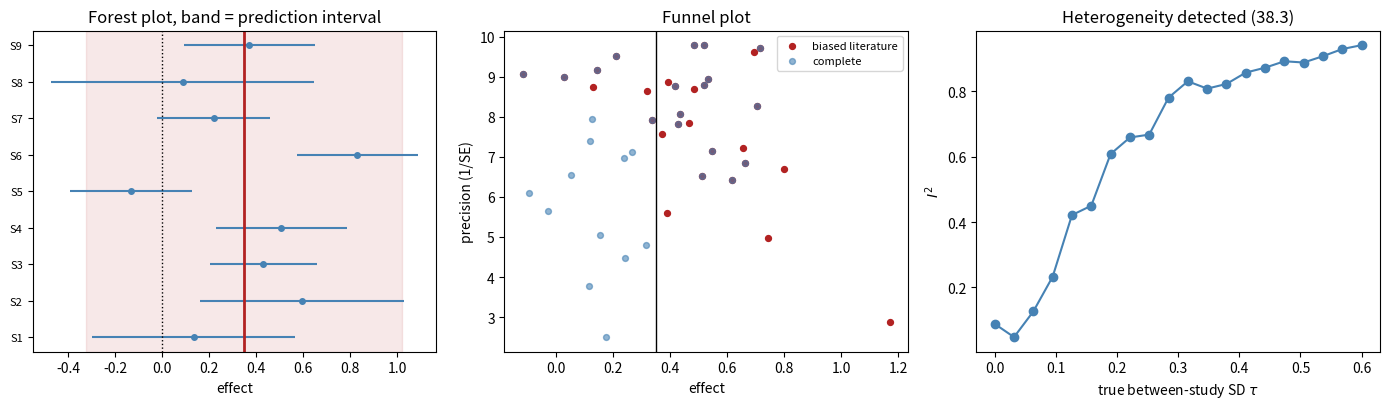

This figure's Python source:
# ---
# jupyter:
#   jupytext:
#     text_representation:
#       extension: .py
#       format_name: percent
#       format_version: '1.3'
#   kernelspec:
#     display_name: Python 3
#     language: python
#     name: python3
# ---

# %% [markdown]
# # Module 38: Meta-analysis and evidence synthesis
#
# **Curriculum link:** `stats.md` -> Topic 38, equations (38.1)-(38.7)
# **Assumes:** Modules 05, 14.
#
# ## What you will learn
#
# 1. Inverse-variance pooling (38.1), and when a single pooled number is the
#    wrong summary.
# 2. **Heterogeneity**: $Q$ (38.2), $I^2$ (38.3), $\tau^2$ (38.4), and why
#    $I^2$ is a proportion rather than an amount.
# 3. Random effects (38.5) change the **estimand**, they do not fix anything.
# 4. The **prediction interval** (38.6) is the honest summary under
#    heterogeneity.
# 5. Publication bias, and why random effects make it worse.
# 6. Why combining p-values (38.7) is not meta-analysis.

# %%
import os
import warnings

import numpy as np
import scipy.stats as st
import matplotlib

matplotlib.use("Agg")
import matplotlib.pyplot as plt

warnings.filterwarnings("ignore")

MODULE_NAME = "38_meta_analysis"
OUT = os.path.join(os.environ.get("STATS_OUT", "results"), MODULE_NAME)
os.makedirs(OUT, exist_ok=True)


def header(t):
    print("\n" + "=" * 72); print(t); print("=" * 72)


rng = np.random.default_rng(27)


def fixed_effect(est, se):
    """Eq. (38.1)."""
    w = 1.0 / se ** 2
    theta = np.sum(w * est) / np.sum(w)
    return theta, np.sqrt(1.0 / np.sum(w))


def heterogeneity(est, se):
    """Q (38.2), I^2 (38.3), tau^2 by DerSimonian-Laird (38.4)."""
    w = 1.0 / se ** 2
    theta_fe = np.sum(w * est) / np.sum(w)
    Q = np.sum(w * (est - theta_fe) ** 2)
    k = len(est)
    I2 = max(0.0, (Q - (k - 1)) / Q) if Q > 0 else 0.0
    denom = np.sum(w) - np.sum(w ** 2) / np.sum(w)
    tau2 = max(0.0, (Q - (k - 1)) / denom) if denom > 0 else 0.0
    p_q = st.chi2.sf(Q, k - 1)
    return Q, p_q, I2, tau2


def random_effects(est, se):
    """Eq. (38.5), plus the prediction interval (38.6)."""
    _, _, _, tau2 = heterogeneity(est, se)
    w = 1.0 / (se ** 2 + tau2)
    theta = np.sum(w * est) / np.sum(w)
    se_theta = np.sqrt(1.0 / np.sum(w))
    k = len(est)
    half = st.t.ppf(0.975, max(k - 2, 1)) * np.sqrt(tau2 + se_theta ** 2)
    return theta, se_theta, tau2, (theta - half, theta + half)


# %% [markdown]
# ## 1. Five studies, one question

# %%
header("1. Inverse-variance pooling (38.1)")

# Five studies of the same true effect, differing only in size.
TRUE = 0.35
n_i = np.array([40, 80, 150, 60, 900])
se = 2.0 / np.sqrt(n_i)
est = rng.normal(TRUE, se)

print(f"  true effect = {TRUE}\n")
print(f"  {'study':<9}{'n':>7}{'estimate':>11}{'SE':>8}{'weight %':>11}")
w = 1 / se ** 2
for i in range(len(est)):
    print(f"  {'S' + str(i+1):<9}{n_i[i]:>7}{est[i]:>11.3f}{se[i]:>8.3f}"
          f"{100*w[i]/w.sum():>11.1f}")

fe, fe_se = fixed_effect(est, se)
print(f"\n  fixed-effect pooled = {fe:.3f} (95% CI {fe-1.96*fe_se:.3f} to "
      f"{fe+1.96*fe_se:.3f})")
print(f"  simple unweighted mean = {est.mean():.3f}")
print("""
  Inverse-variance weighting is not a convention, it is the minimum-variance
  combination. Note the weight column: the largest study carries most of the
  answer, which is correct when every study estimates the same thing.

  That last clause is the entire question of this module.""")

# %% [markdown]
# ## 2. When the studies disagree, eq. (38.2)-(38.4)

# %%
header("2. Detecting heterogeneity (38.2)-(38.4)")


def make_studies(k=8, tau=0.0, base_n=120, seed=0):
    r = np.random.default_rng(seed)
    n = r.integers(base_n // 3, base_n * 3, k)
    s = 2.0 / np.sqrt(n)
    theta_i = r.normal(TRUE, tau, k)            # study-specific true effects
    return r.normal(theta_i, s), s


print("  averaged over 400 replicate meta-analyses of k = 10 studies each\n")
print(f"  {'true tau':<10}{'mean Q':>9}{'Q p<0.05':>10}{'mean I2':>10}"
      f"{'mean tau2-hat':>15}{'SD of tau2-hat':>16}{'true tau2':>11}")
for tau in (0.0, 0.10, 0.25, 0.50):
    acc = np.array([heterogeneity(*make_studies(k=10, tau=tau, seed=3300 + i))
                    for i in range(400)])
    print(f"  {tau:<10.2f}{acc[:, 0].mean():>9.2f}{(acc[:, 1] < 0.05).mean():>10.2f}"
          f"{acc[:, 2].mean():>10.2f}{acc[:, 3].mean():>15.4f}"
          f"{acc[:, 3].std():>16.4f}{tau ** 2:>11.4f}")

print("""
  On average tau2-hat lands close to the truth, so DerSimonian-Laird is
  roughly unbiased here. Now read the SD column: at k = 10 the spread of
  tau2-hat is about as large as tau2 itself. A SINGLE meta-analysis can easily
  report tau2-hat = 0 when tau2 is genuinely 0.01, or double the true value.

  So treat a reported tau2 as a rough indication, not a measurement, and never
  conclude "no heterogeneity" from one small tau2-hat.

  Two further cautions. Q has low power with few studies, so p > 0.05 for Q is not
  evidence of homogeneity when k is small. And I2 is a PROPORTION of total
  variability, not an amount: large studies have small within-study variance,
  so the same absolute heterogeneity produces a much larger I2. An I2 of 90%
  among huge studies can be practically irrelevant, and an I2 of 20% among
  tiny ones can hide a lot.""")

# %% [markdown]
# ## 3. Random effects change the question

# %%
header("3. Fixed and random effects answer different questions")

e_, s_ = make_studies(k=10, tau=0.30, seed=5)
fe, fe_se = fixed_effect(e_, s_)
re_, re_se, tau2, pred = random_effects(e_, s_)
_, _, I2, _ = heterogeneity(e_, s_)

print(f"  10 studies, real between-study SD = 0.30, I2 = {I2:.2f}\n")
print(f"  {'model':<26}{'estimate':>10}{'95% CI':>22}{'width':>9}")
print(f"  {'fixed effect (38.1)':<26}{fe:>10.3f}"
      f"{f'({fe-1.96*fe_se:.2f}, {fe+1.96*fe_se:.2f})':>22}{3.92*fe_se:>9.3f}")
print(f"  {'random effects (38.5)':<26}{re_:>10.3f}"
      f"{f'({re_-1.96*re_se:.2f}, {re_+1.96*re_se:.2f})':>22}{3.92*re_se:>9.3f}")
print(f"  {'prediction interval (38.6)':<26}{'':>10}"
      f"{f'({pred[0]:.2f}, {pred[1]:.2f})':>22}{pred[1]-pred[0]:>9.3f}")

print("""
  The fixed-effect interval is the narrowest and the most misleading: it
  answers "where is THE effect" in a world where there is no single effect.

  The random-effects interval covers the MEAN of the distribution of effects.
  It is wider, but it is still an interval for an average.

  The prediction interval covers where the NEXT study would land, and it is
  much wider than both. If someone asks "what should I expect if I run this
  experiment", that is the interval that answers them. Reporting only the
  random-effects mean under heterogeneity hides most of the uncertainty that
  matters for a decision.""")

# %% [markdown]
# ## 4. Random effects up-weight small studies

# %%
header("4. Why random effects are dangerous under publication bias")

w_fe = 1 / s_ ** 2
_, _, _, t2 = heterogeneity(e_, s_)
w_re = 1 / (s_ ** 2 + t2)
order = np.argsort(-s_)                   # smallest studies first
print(f"  {'study SE':<12}{'fixed-effect weight %':>24}{'random-effects weight %':>26}")
for i in order[:5]:
    print(f"  {s_[i]:<12.3f}{100*w_fe[i]/w_fe.sum():>24.1f}"
          f"{100*w_re[i]/w_re.sum():>26.1f}")

print("""
  Adding tau2 to every denominator compresses the weights toward equality, so
  small studies gain influence. That is correct if small studies are simply
  noisier draws from the same distribution.

  It is harmful if small studies are systematically different, which is
  exactly what publication bias produces: a small study is publishable only if
  it found a large effect. Random effects then give extra weight to precisely
  the studies most likely to be biased.""")

# Demonstrate it.
header("4b. Publication bias, measured")

def biased_meta(k=20, tau=0.2, publish_bias=True, seed=0):
    r = np.random.default_rng(seed)
    e_all, s_all = [], []
    tries = 0
    while len(e_all) < k and tries < 5000:
        tries += 1
        n = r.integers(25, 400)
        s = 2.0 / np.sqrt(n)
        v = r.normal(r.normal(TRUE, tau), s)
        if publish_bias:
            # Small studies only get published if they reach significance.
            if n < 300 and abs(v / s) < 1.96:
                continue
        e_all.append(v); s_all.append(s)
    return np.array(e_all), np.array(s_all)

print(f"  true effect = {TRUE}\n")
print(f"  {'literature':<34}{'fixed':>9}{'random':>9}{'Egger p':>10}")
for lab, bias in (("complete (no bias)", False), ("only significant small studies", True)):
    fes, res, eggers = [], [], []
    for i in range(150):
        e2, s2 = biased_meta(publish_bias=bias, seed=800 + i)
        fes.append(fixed_effect(e2, s2)[0])
        res.append(random_effects(e2, s2)[0])
        # Egger's test: regress the standard normal deviate on precision and
        # test the INTERCEPT. The slope estimates the effect; the intercept is
        # what measures funnel asymmetry. Testing the slope instead would just
        # detect a non-zero effect, which is not what we are asking.
        y_ = e2 / s2; x_ = 1.0 / s2
        X_ = np.column_stack([np.ones_like(x_), x_])
        coef, *_ = np.linalg.lstsq(X_, y_, rcond=None)
        resid = y_ - X_ @ coef
        dof = len(y_) - 2
        s2e = resid @ resid / dof
        se_int = np.sqrt(s2e * np.linalg.inv(X_.T @ X_)[0, 0])
        eggers.append(2 * st.t.sf(abs(coef[0] / se_int), dof))
    print(f"  {lab:<34}{np.mean(fes):>9.3f}{np.mean(res):>9.3f}"
          f"{np.mean(np.array(eggers) < 0.05):>10.1%}")

print("""
  Under publication bias both estimators are inflated, and the random-effects
  estimate is inflated MORE, because it leans on the small studies that were
  filtered. The Egger column reports how often the asymmetry test catches it.

  Always look at a funnel plot and test asymmetry before quoting a pooled
  effect, and be aware the test has poor power with few studies.""")

# %% [markdown]
# ## 5. Combining p-values is not meta-analysis, eq. (38.7)

# %%
header("5. Fisher's method answers a different question (38.7)")


def fisher(p):
    return st.chi2.sf(-2 * np.sum(np.log(np.maximum(p, 1e-300))), 2 * len(p))


scenarios = {
    "5 studies, all weakly positive": np.array([0.04, 0.08, 0.06, 0.09, 0.05]),
    "4 null studies, 1 very strong": np.array([0.8, 0.6, 0.45, 0.9, 1e-6]),
    "3 positive, 2 equally negative": np.array([0.01, 0.02, 0.03, 0.01, 0.02]),
}
print(f"  {'scenario':<34}{'Fisher p (38.7)':>18}")
for lab, pv in scenarios.items():
    print(f"  {lab:<34}{fisher(pv):>18.2e}")

print("""
  Every scenario is 'significant', including the one where a single study
  carries everything and the one where the studies could be pointing in
  opposite directions. Fisher's method tests the GLOBAL NULL that no study has
  any effect. Rejecting it tells you something happened somewhere.

  It gives no effect size, no direction and no interval, so it cannot answer
  "how big is it" or "should I expect this to work". Use it for screening
  (does this gene do anything in any of these datasets), never as a summary of
  evidence for an effect.""")

# %% [markdown]
# ## 6. Figure

# %%
fig, ax = plt.subplots(1, 3, figsize=(14, 4.2))

e_f, s_f = make_studies(k=9, tau=0.25, seed=11)
fe_f, fese_f = fixed_effect(e_f, s_f)
re_f, rese_f, _, pred_f = random_effects(e_f, s_f)
ypos = np.arange(len(e_f))
ax[0].errorbar(e_f, ypos, xerr=1.96 * s_f, fmt="o", color="steelblue", ms=4)
ax[0].axvline(re_f, color="firebrick", lw=2)
ax[0].axvspan(pred_f[0], pred_f[1], color="firebrick", alpha=0.10)
ax[0].axvline(0, color="black", lw=1, ls=":")
ax[0].set_yticks(ypos); ax[0].set_yticklabels([f"S{i+1}" for i in ypos], fontsize=8)
ax[0].set_xlabel("effect"); ax[0].set_title("Forest plot, band = prediction interval")

e_b, s_b = biased_meta(k=30, publish_bias=True, seed=3)
ax[1].scatter(e_b, 1 / s_b, s=18, color="firebrick", label="biased literature")
e_c, s_c = biased_meta(k=30, publish_bias=False, seed=3)
ax[1].scatter(e_c, 1 / s_c, s=18, color="steelblue", alpha=0.6, label="complete")
ax[1].axvline(TRUE, color="black", lw=1)
ax[1].set_xlabel("effect"); ax[1].set_ylabel("precision (1/SE)")
ax[1].set_title("Funnel plot"); ax[1].legend(fontsize=8)

taus = np.linspace(0, 0.6, 20)
i2s = []
for t_ in taus:
    vals = [heterogeneity(*make_studies(k=12, tau=t_, seed=int(t_*1000)+j))[2]
            for j in range(20)]
    i2s.append(np.mean(vals))
ax[2].plot(taus, i2s, "o-", color="steelblue")
ax[2].set_xlabel(r"true between-study SD $\tau$"); ax[2].set_ylabel(r"$I^2$")
ax[2].set_title("Heterogeneity detected (38.3)")

fig.tight_layout()
fig.savefig(os.path.join(OUT, "meta_analysis.png"), dpi=110)
plt.close(fig)
print(f"\nFigure written to {os.path.join(OUT, 'meta_analysis.png')}")

# %% [markdown]
# # PROBLEMS
#
# ### Problem 1: Does the pooled interval cover the truth?
#
# Measure the coverage of the fixed-effect interval, the random-effects
# interval and the prediction interval as heterogeneity grows.

# %%
# ---- YOUR CODE HERE ----------------------------------------------------


# ---- SOLUTION (uncomment to check) -------------------------------------
# print(f"  coverage of the MEAN effect, and of a FUTURE study\n")
# print(f"  {'tau':<8}{'fixed CI':>11}{'random CI':>12}{'prediction':>13}"
#       f"{'PI covers next study':>23}")
# for tau in (0.0, 0.15, 0.30, 0.50):
#     cf = cr = cp = cn = 0; R = 1500
#     for i in range(R):
#         e2, s2 = make_studies(k=10, tau=tau, seed=4000 + i)
#         f_, fs_ = fixed_effect(e2, s2)
#         r_, rs_, _, pi_ = random_effects(e2, s2)
#         cf += abs(f_ - TRUE) < 1.96 * fs_
#         cr += abs(r_ - TRUE) < 1.96 * rs_
#         cp += pi_[0] <= TRUE <= pi_[1]
#         # a genuinely new study drawn from the same distribution
#         nxt = np.random.default_rng(9000 + i).normal(TRUE, tau) if tau > 0 else TRUE
#         cn += pi_[0] <= nxt <= pi_[1]
#     print(f"  {tau:<8.2f}{cf/R:>11.1%}{cr/R:>12.1%}{cp/R:>13.1%}{cn/R:>23.1%}")
#
# # At tau = 0 everything works. As heterogeneity grows the fixed-effect
# # interval collapses toward zero coverage of the mean, because it treats
# # between-study variation as if it did not exist. The random-effects interval
# # holds up much better.
# #
# # The last column is the one that matters for a reader. The prediction
# # interval keeps covering where a NEW study lands, which is the question
# # anyone planning an experiment is actually asking. A random-effects CI is
# # not designed to do that and should not be read as if it were.

# %% [markdown]
# ### Problem 2: How many studies before heterogeneity is detectable?
#
# $Q$ is a hypothesis test and shares every weakness of one. Find the power of
# the heterogeneity test as a function of the number of studies.

# %%
# ---- YOUR CODE HERE ----------------------------------------------------


# ---- SOLUTION (uncomment to check) -------------------------------------
# print(f"  power of the Q test to detect real heterogeneity\n")
# print(f"  {'k studies':<12}" + "".join(f"{f'tau={t}':>12}" for t in (0.0, 0.2, 0.4)))
# for k in (3, 5, 10, 20, 50):
#     row = ""
#     for tau in (0.0, 0.2, 0.4):
#         hits = np.mean([heterogeneity(*make_studies(k=k, tau=tau,
#                                                     seed=6000 + i))[1] < 0.05
#                         for i in range(600)])
#         row += f"{hits:>12.2f}"
#     print(f"  {k:<12}{row}")
#
# # The tau = 0 column is the false positive rate and sits near 0.05 throughout,
# # so the test is calibrated.
# #
# # The other columns show the problem: with 3 to 5 studies, which is the size
# # of most meta-analyses in biology, the test misses real heterogeneity most
# # of the time. "Q was not significant so we used fixed effects" is therefore
# # a weak argument, and with few studies it is close to no argument at all.
# #
# # The practical response is to decide between fixed and random effects on
# # grounds of what the studies ARE, different populations, protocols and
# # platforms, rather than on a test that cannot see the answer.

# %% [markdown]
# ### Problem 3: Meta-analysis across omics datasets
#
# Pool a gene's effect across five RNA-seq studies with different platforms
# and depths. Compare pooling effect sizes against pooling p-values.

# %%
# ---- YOUR CODE HERE ----------------------------------------------------


# ---- SOLUTION (uncomment to check) -------------------------------------
# r = np.random.default_rng(77)
# G = 3000
# true_lfc = np.zeros(G); true_lfc[:200] = r.normal(0, 0.8, 200)
# study_se = [0.25, 0.30, 0.55, 0.22, 0.60]          # differing quality
# batch_shift = [0.0, 0.0, 0.35, 0.0, -0.30]         # two studies are biased
# E, S, P = [], [], []
# for se_s, sh in zip(study_se, batch_shift):
#     e = r.normal(true_lfc + sh, se_s, G)
#     E.append(e); S.append(np.full(G, se_s))
#     P.append(2 * st.norm.sf(np.abs(e / se_s)))
# E = np.array(E); S = np.array(S); P = np.array(P)
# is_de = true_lfc != 0
#
# def bh(p):
#     m = len(p); o = np.argsort(p); q = np.empty(m)
#     q[o] = np.minimum.accumulate((p[o] * m / np.arange(1, m + 1))[::-1])[::-1]
#     return np.clip(q, 0, 1)
#
# rows = []
# fe_p = np.empty(G); re_p = np.empty(G); fi_p = np.empty(G)
# for g in range(G):
#     f_, fs_ = fixed_effect(E[:, g], S[:, g])
#     r_, rs_, _, _ = random_effects(E[:, g], S[:, g])
#     fe_p[g] = 2 * st.norm.sf(abs(f_ / fs_))
#     re_p[g] = 2 * st.norm.sf(abs(r_ / rs_))
#     fi_p[g] = fisher(P[:, g])
# print(f"  {'method':<32}{'discoveries':>13}{'FDP':>8}{'power':>8}")
# for lab, pv in (("fixed effect on effect sizes", fe_p),
#                 ("random effects on effect sizes", re_p),
#                 ("Fisher on p-values (38.7)", fi_p)):
#     rej = bh(pv) < 0.05
#     print(f"  {lab:<32}{rej.sum():>13}{(rej & ~is_de).sum()/max(rej.sum(),1):>8.3f}"
#           f"{(rej & is_de).sum()/is_de.sum():>8.3f}")
#
# # Two of the five studies carry a systematic shift, the kind an uncorrected
# # batch or platform difference produces. Fixed effects ignore that and report
# # a high false discovery proportion. Random effects absorb the shift into
# # tau2 and are far better calibrated, at some cost in power.
# #
# # Fisher's method is the worst of the three here, and for a reason worth
# # understanding: it combines EVIDENCE AGAINST THE NULL regardless of
# # DIRECTION, so a gene pushed up in two biased studies and down in the others
# # still accumulates a small combined p-value. Direction is information, and
# # p-value pooling throws it away.
# #
# # For omics meta-analysis, pool effect sizes with random effects, and check
# # for study-level shifts before pooling at all.

# %% [markdown]
# ## What to take away
#
# 1. Inverse-variance weighting (38.1) is optimal **if** every study estimates
#    the same thing. That is the assumption, not a detail.
# 2. Report $\tau^2$ and $I^2$, and remember $I^2$ is a proportion. $Q$ has
#    little power with few studies, so a non-significant $Q$ proves nothing.
# 3. Random effects change the estimand to the **mean of a distribution** and
#    up-weight small studies, which publication bias exploits.
# 4. Under heterogeneity the **prediction interval** (38.6) is the summary a
#    reader planning a study actually needs.
# 5. Combining p-values (38.7) tests the global null and discards direction
#    and magnitude.
#
# **Next:** `39_conformal_prediction.py`
